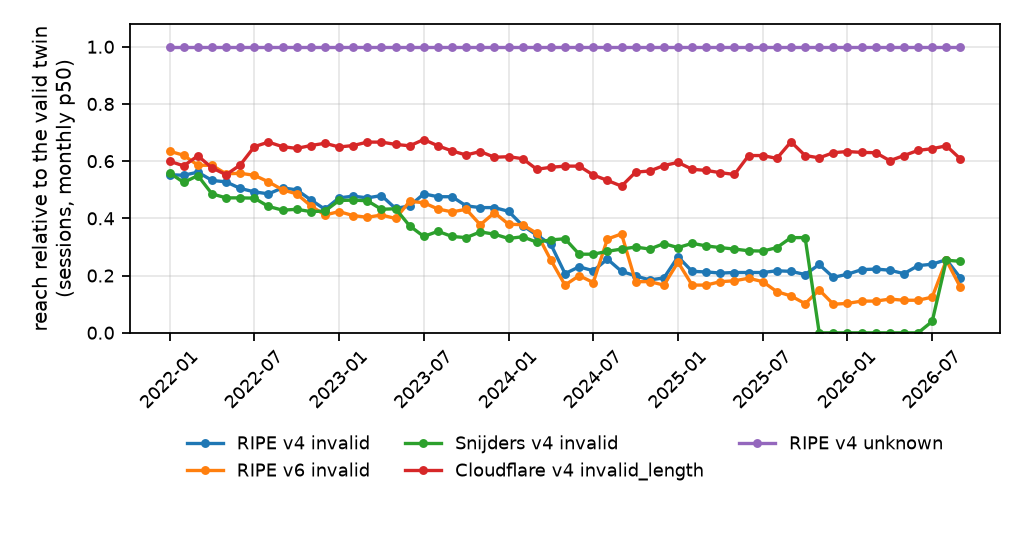

The file beside this chart, header and first rows:
beacon, month, ratio_to_valid_p50, collector_snapshots
RIPE v4 invalid, 2022-01, 0.553, 50
RIPE v4 invalid, 2022-02, 0.551, 40
RIPE v4 invalid, 2022-03, 0.562, 40
RIPE v4 invalid, 2022-04, 0.533, 38
RIPE v4 invalid, 2022-05, 0.528, 45
RIPE v4 invalid, 2022-06, 0.505, 36
RIPE v4 invalid, 2022-07, 0.493, 36
RIPE v4 invalid, 2022-08, 0.486, 45
RIPE v4 invalid, 2022-09, 0.507, 36
RIPE v4 invalid, 2022-10, 0.5, 45
RIPE v4 invalid, 2022-11, 0.465, 36
RIPE v4 invalid, 2022-12, 0.432, 36
RIPE v4 invalid, 2023-01, 0.472, 50
RIPE v4 invalid, 2023-02, 0.478, 40
RIPE v4 invalid, 2023-03, 0.472, 40
RIPE v4 invalid, 2023-04, 0.48, 40
RIPE v4 invalid, 2023-05, 0.435, 58
RIPE v4 invalid, 2023-06, 0.444, 40
RIPE v4 invalid, 2023-07, 0.486, 50
RIPE v4 invalid, 2023-08, 0.476, 40
RIPE v4 invalid, 2023-09, 0.476, 40
RIPE v4 invalid, 2023-10, 0.444, 48
RIPE v4 invalid, 2023-11, 0.438, 36
RIPE v4 invalid, 2023-12, 0.438, 36
RIPE v4 invalid, 2024-01, 0.425, 50
RIPE v4 invalid, 2024-02, 0.375, 40
RIPE v4 invalid, 2024-03, 0.342, 40
RIPE v4 invalid, 2024-04, 0.309, 50
RIPE v4 invalid, 2024-05, 0.207, 40
RIPE v4 invalid, 2024-06, 0.231, 55
RIPE v4 invalid, 2024-07, 0.217, 50
RIPE v4 invalid, 2024-08, 0.258, 40
RIPE v4 invalid, 2024-09, 0.215, 50
RIPE v4 invalid, 2024-10, 0.199, 40
RIPE v4 invalid, 2024-11, 0.185, 40
RIPE v4 invalid, 2024-12, 0.192, 50
RIPE v4 invalid, 2025-01, 0.266, 40
RIPE v4 invalid, 2025-02, 0.215, 40
RIPE v4 invalid, 2025-03, 0.213, 50
RIPE v4 invalid, 2025-04, 0.209, 40
RIPE v4 invalid, 2025-05, 0.211, 40
RIPE v4 invalid, 2025-06, 0.211, 50
RIPE v4 invalid, 2025-07, 0.211, 40
RIPE v4 invalid, 2025-08, 0.217, 40
RIPE v4 invalid, 2025-09, 0.215, 50
RIPE v4 invalid, 2025-10, 0.204, 40
RIPE v4 invalid, 2025-11, 0.239, 40
RIPE v4 invalid, 2025-12, 0.194, 50
RIPE v4 invalid, 2026-01, 0.205, 40
RIPE v4 invalid, 2026-02, 0.221, 40
RIPE v4 invalid, 2026-03, 0.223, 50
RIPE v4 invalid, 2026-04, 0.219, 40
RIPE v4 invalid, 2026-05, 0.207, 40
RIPE v4 invalid, 2026-06, 0.235, 50
RIPE v4 invalid, 2026-07, 0.24, 40
RIPE v4 invalid, 2026-08, 0.256, 50
RIPE v4 invalid, 2026-09, 0.192, 18
RIPE v6 invalid, 2022-01, 0.635, 50
RIPE v6 invalid, 2022-02, 0.621, 40
RIPE v6 invalid, 2022-03, 0.586, 40
... 225 more rows
